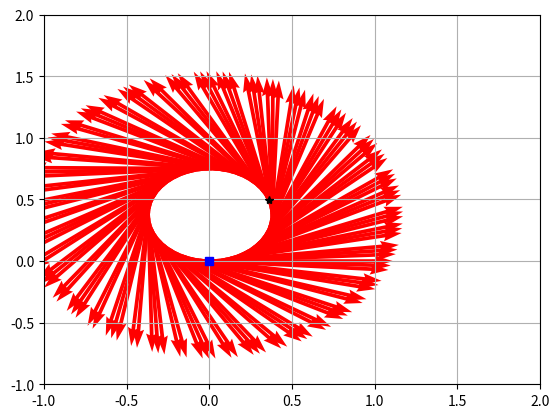

Write Python code to recreate this figure.
# -*- coding: utf-8 -*-
"""
Created on Fri Oct 28 10:59:25 2022

[redacted]
"""

import numpy as np
import matplotlib.pyplot as plt

def getJacobian(th):
    J1 = np.matrix([[np.cos(th), 0.], [np.sin(th), 0.], [0., 1.]])
    J2 = np.matrix([[r/2., r/2.], [r/L, -r/L]])
    return J1*J2

r = 0.05 # satuan dalam meter
L = 0.15 # satuan dalam meter
Ts = 0.1 # satuan dalam detik
rpm = [[2, 3.] ] # kecepatan roda kiri dan kanan dalam rpm

x = np.matrix([[0., 0., np.radians(0.)]]).transpose()
#print("Posisi Awal : ", x)

# variable untuk merekam posisi setiap sampling
x_plot = [x[0,0]]
y_plot = [x[1,0]]
th_plot = [x[2,0]]
#print(x_plot)

for i in range(0, 1000):
    J = getJacobian(x[2, 0])
    q_dot = np.matrix([[rpm[0][1], rpm[0][0]]]).transpose()
    x_dot = J*q_dot
    #update posisi
    x = x + x_dot*Ts
    x_plot.append(x[0,0]) # menambahkan data pada list
    y_plot.append(x[1,0])
    th_plot.append(x[2,0])

print("Posisi Akhir : ", x, i*Ts)
#print(x_plot)

# visualisasi
plt.figure(0)
plt.plot(x_plot[0], y_plot[0], marker='s', color='b')
for i in range(0, len(x_plot), 8):
    plt.quiver(x_plot[i], y_plot[i], np.cos(th_plot[i]), np.sin(th_plot[i]), scale=0.9, scale_units='xy', angles = 'xy', color="r")
plt.plot(x_plot[-1], y_plot[-1], marker='*', color='k')
plt.grid()
plt.xlim(-1, 2)
plt.ylim(-1, 2)
plt.show()
